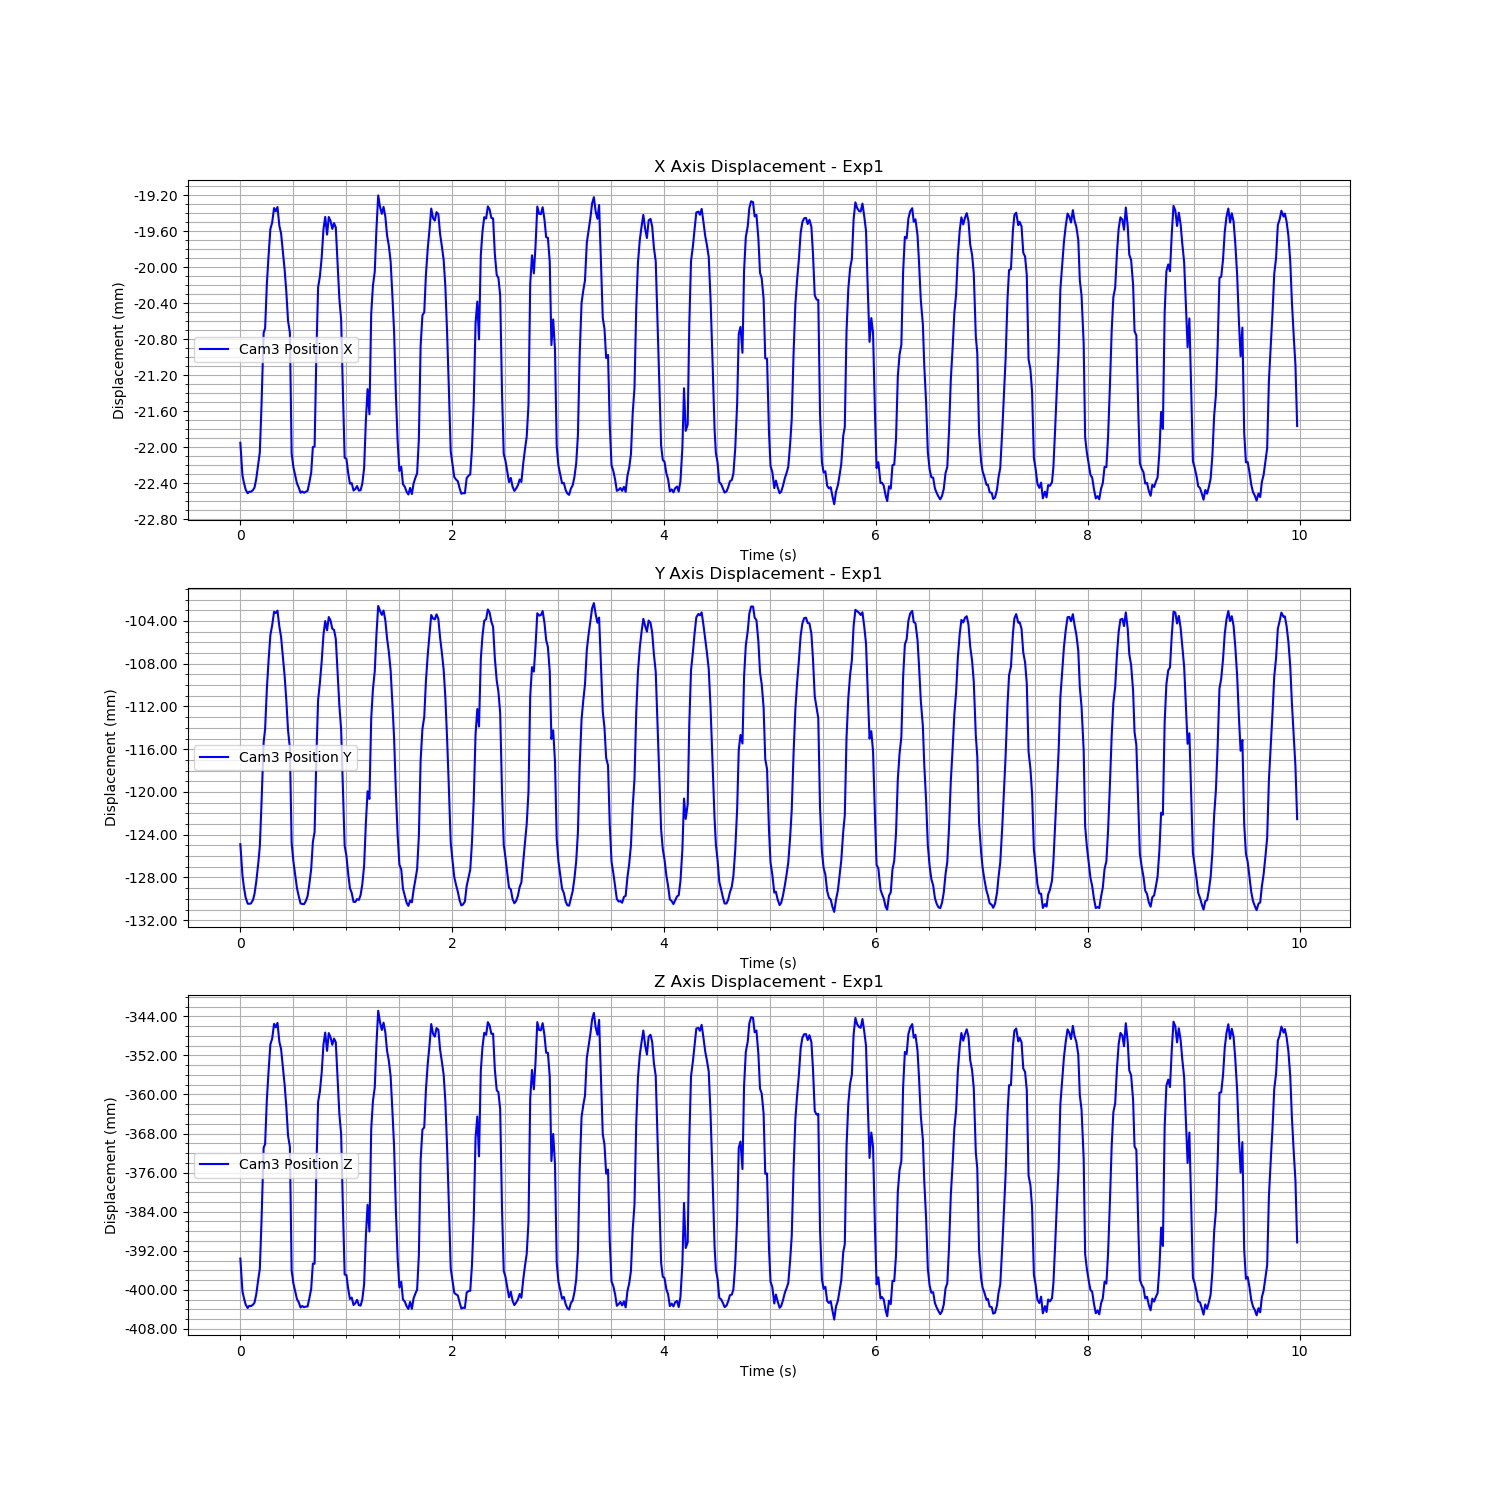

The table this chart was drawn from, first rows:
Time (s), Cam3 Fiducial ID, Cam3 Position X, Cam3 Position Y, Cam3 Position Z, Cam3 Rotation X, Cam3 Rotation Y, Cam3 Rotation Z, Cam3 Rotation W
1726272330, 0, -0.02195, -0.1249, -0.3936, 0.04033, 0.01877, -0.00605, 0.999
1726272330, 0, -0.02231, -0.1278, -0.4003, 0.03781, 0.01688, -0.005593, 0.9991
1726272330, 0, -0.02239, -0.1289, -0.4016, 0.02827, 0.01702, -0.00529, 0.9994
1726272330, 0, -0.02247, -0.1299, -0.403, 0.02019, 0.0166, -0.00496, 0.9996
1726272330, 0, -0.02251, -0.1304, -0.4037, 0.01077, 0.01558, -0.004625, 0.9998
1726272330, 0, -0.02249, -0.1305, -0.4033, 0.002584, 0.01557, -0.004307, 0.9999
1726272330, 0, -0.02249, -0.1304, -0.4033, -0.003325, 0.01499, -0.004137, 0.9999
1726272330, 0, -0.02247, -0.1301, -0.403, 0.002898, 0.01554, -0.004398, 0.9999
1726272330, 0, -0.02245, -0.1295, -0.4026, 0.004653, 0.01443, -0.004492, 0.9999
1726272330, 0, -0.02235, -0.1284, -0.4009, 0.008035, 0.01647, -0.004724, 0.9998
1726272330, 0, -0.02217, -0.1266, -0.3977, 0.01505, 0.01551, -0.005251, 0.9998
1726272330, 0, -0.02205, -0.1251, -0.3957, 0.01765, 0.01478, -0.005368, 0.9997
1726272330, 0, -0.02152, -0.121, -0.3857, 0.02257, 0.01784, -0.005728, 0.9996
1726272330, 0, -0.02073, -0.1153, -0.3709, 0.02186, 0.01715, -0.006348, 0.9996
1726272330, 0, -0.02068, -0.1141, -0.3702, 0.0196, 0.01843, -0.006263, 0.9996
1726272330, 0, -0.02019, -0.1104, -0.3611, 0.0158, 0.0183, -0.006654, 0.9997
1726272330, 0, -0.01987, -0.1077, -0.3552, 0.01478, 0.01779, -0.006464, 0.9997
1726272330, 0, -0.01957, -0.1053, -0.3497, 0.006865, 0.01855, -0.006097, 0.9998
1726272330, 0, -0.0195, -0.1044, -0.3486, 0.001515, 0.01547, -0.005885, 0.9999
1726272330, 0, -0.01934, -0.1031, -0.3456, -0.003066, 0.02013, -0.00577, 0.9998
1726272330, 0, -0.01938, -0.1033, -0.3463, -0.002424, 0.01978, -0.005694, 0.9998
1726272330, 0, -0.01933, -0.103, -0.3454, 0.004634, 0.01985, -0.005957, 0.9998
1726272330, 0, -0.01954, -0.1045, -0.3492, 0.01545, 0.01505, -0.006297, 0.9997
1726272330, 0, -0.01962, -0.1055, -0.3507, 0.02285, 0.01868, -0.006502, 0.9995
1726272330, 0, -0.01982, -0.1072, -0.3543, 0.03279, 0.0199, -0.006841, 0.9992
1726272330, 0, -0.02002, -0.1091, -0.358, 0.03905, 0.02126, -0.007158, 0.999
1726272330, 0, -0.02027, -0.1114, -0.3625, 0.04209, 0.0177, -0.007288, 0.9989
1726272330, 0, -0.02059, -0.1142, -0.3685, 0.04573, 0.01976, -0.007112, 0.9987
1726272330, 0, -0.02072, -0.1159, -0.3707, 0.04574, 0.01865, -0.007117, 0.9988
1726272330, 0, -0.02207, -0.1247, -0.396, 0.04349, 0.01593, -0.006044, 0.9989
1726272330, 0, -0.02222, -0.1265, -0.3986, 0.0406, 0.01637, -0.005634, 0.999
1726272330, 0, -0.02231, -0.1278, -0.4003, 0.03579, 0.01744, -0.005503, 0.9992
1726272330, 0, -0.0224, -0.129, -0.4019, 0.02868, 0.01526, -0.005536, 0.9995
1726272330, 0, -0.02244, -0.1297, -0.4025, 0.01991, 0.0169, -0.004933, 0.9996
1726272330, 0, -0.0225, -0.1304, -0.4036, 0.007753, 0.01664, -0.00459, 0.9998
1726272330, 0, -0.02249, -0.1305, -0.4033, 0.00226, 0.01579, -0.004445, 0.9999
1726272331, 0, -0.0225, -0.1305, -0.4036, -0.003294, 0.01517, -0.004143, 0.9999
1726272331, 0, -0.02249, -0.1302, -0.4034, 0.003567, 0.0159, -0.004559, 0.9999
1726272331, 0, -0.02248, -0.1297, -0.4034, 0.005264, 0.01377, -0.004692, 0.9999
1726272331, 0, -0.02239, -0.1286, -0.4018, 0.01086, 0.01383, -0.004821, 0.9998
1726272331, 0, -0.02228, -0.1272, -0.3998, 0.0155, 0.0165, -0.004978, 0.9997
1726272331, 0, -0.022, -0.1247, -0.3946, 0.01821, 0.01648, -0.005398, 0.9997
1726272331, 0, -0.02199, -0.1237, -0.3947, 0.02252, 0.01623, -0.00536, 0.9996
1726272331, 0, -0.02095, -0.1166, -0.3751, 0.02086, 0.01853, -0.006233, 0.9996
1726272331, 0, -0.02022, -0.1114, -0.3615, 0.0195, 0.02079, -0.006662, 0.9996
1726272331, 0, -0.0201, -0.1098, -0.3594, 0.01505, 0.01773, -0.006397, 0.9997
1726272331, 0, -0.01988, -0.1078, -0.3555, 0.01393, 0.01983, -0.006544, 0.9997
1726272331, 0, -0.01957, -0.1053, -0.3497, 0.00819, 0.01935, -0.006091, 0.9998
1726272331, 0, -0.01944, -0.104, -0.3473, -0.001123, 0.01767, -0.005747, 0.9998
1726272331, 0, -0.01964, -0.1049, -0.3511, -0.002266, 0.02122, -0.006098, 0.9998
1726272331, 0, -0.01944, -0.1036, -0.3474, -0.00218, 0.02006, -0.005789, 0.9998
1726272331, 0, -0.01948, -0.104, -0.3483, 0.005398, 0.01949, -0.006097, 0.9998
1726272331, 0, -0.01957, -0.1047, -0.3498, 0.01647, 0.01602, -0.006396, 0.9997
1726272331, 0, -0.01951, -0.1048, -0.3486, 0.02092, 0.0201, -0.006501, 0.9996
1726272331, 0, -0.01956, -0.1057, -0.3493, 0.03246, 0.02045, -0.006755, 0.9992
1726272331, 0, -0.01997, -0.1088, -0.357, 0.03773, 0.0205, -0.006951, 0.9991
1726272331, 0, -0.02035, -0.1119, -0.364, 0.04184, 0.01814, -0.007204, 0.9989
1726272331, 0, -0.02058, -0.1141, -0.3681, 0.04603, 0.02051, -0.007016, 0.9987
1726272331, 0, -0.02142, -0.12, -0.3838, 0.04726, 0.01656, -0.006402, 0.9987
1726272331, 0, -0.02211, -0.125, -0.3969, 0.04504, 0.01489, -0.005879, 0.9989
... 539 more rows
